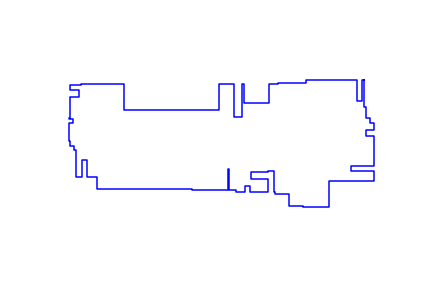

Values plotted in this chart, from the file beside it:
1041, 201
1035, 201
1035, 125
1017, 125
1017, 201
837, 201
837, 188
738, 188
738, 184
705, 184
705, 119
617, 119
617, 184
610, 184
610, 68
584, 68
584, 184
531, 184
531, 95
195, 95
195, 184
46, 184
46, 181
7, 181
7, 165
39, 165
39, 139
7, 139
7, 114
6, 114
6, 67
3, 67
3, 62
18, 62
18, 50
3, 50
3, -16
7, -16
7, -34
19, -34
19, -45
26, -45
26, -143
49, -143
49, -83
64, -83
64, -143
99, -143
99, -184
436, -184
436, -187
488, -187
488, -189
561, -189
561, -115
565, -115
565, -189
591, -189
591, -194
621, -194
621, -175
... 35 more rows
